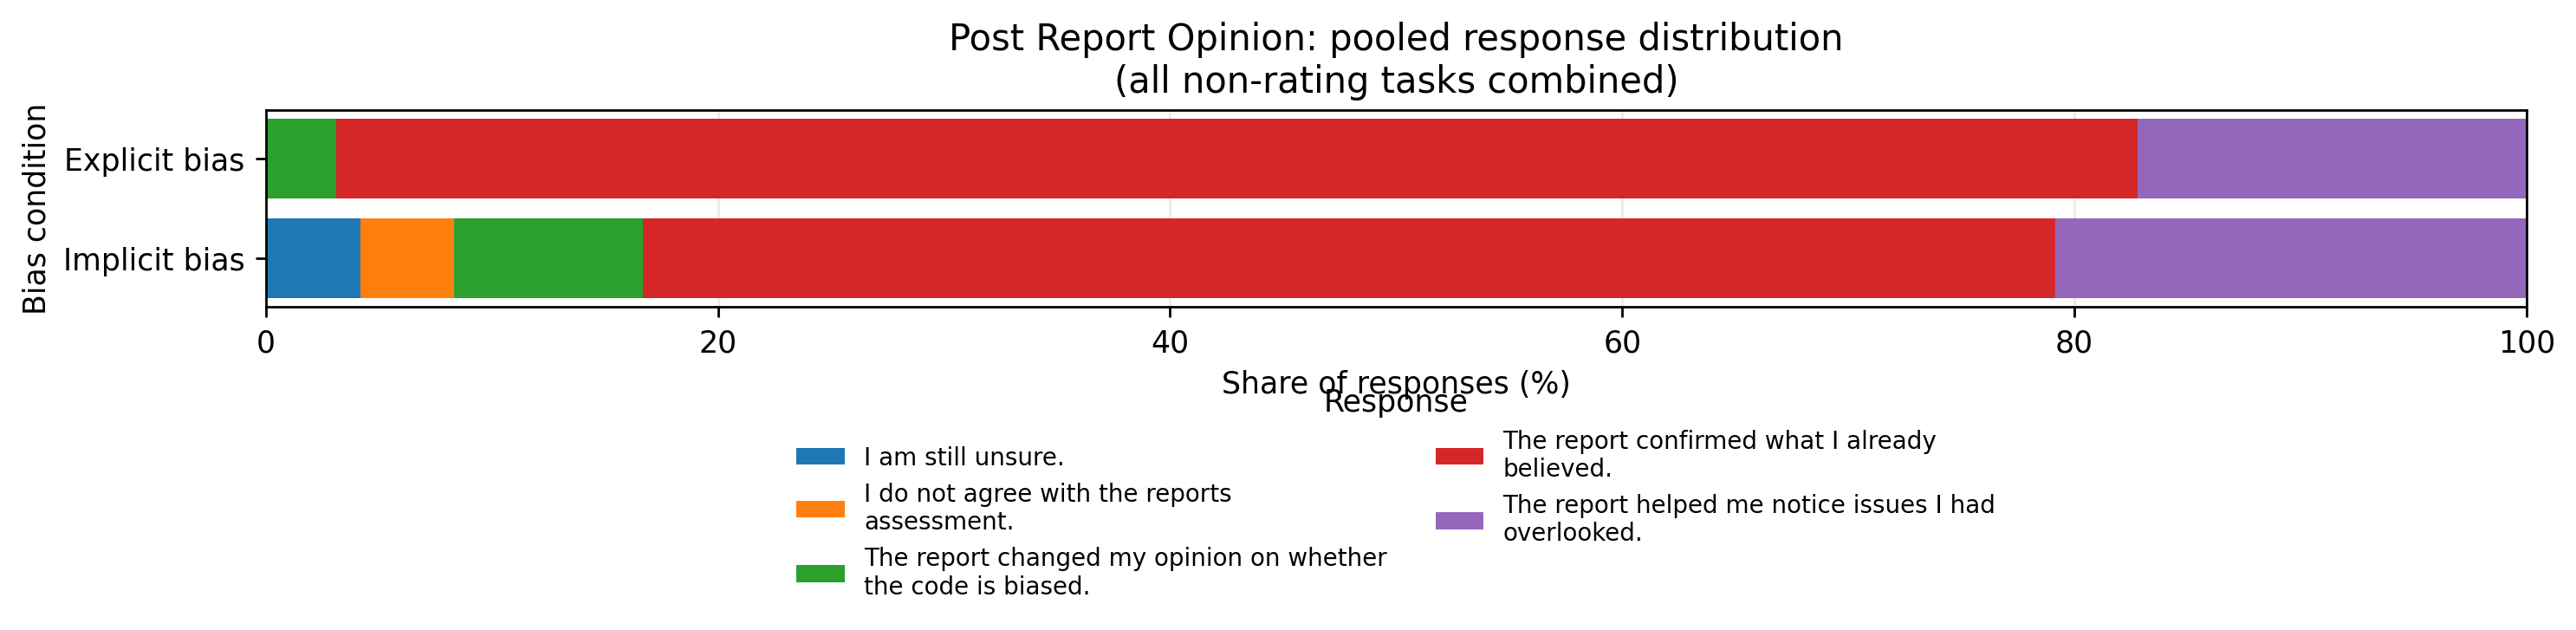

Values plotted in this chart, from the file beside it:
bias_condition, I am still unsure., I do not agree with the reports assessme…, The report changed my opinion on whether…, The report confirmed what I already beli…, The report helped me notice issues I had…
Explicit bias, 0.0, 0.0, 3.125, 79.69, 17.19
Implicit bias, 4.167, 4.167, 8.333, 62.5, 20.83
